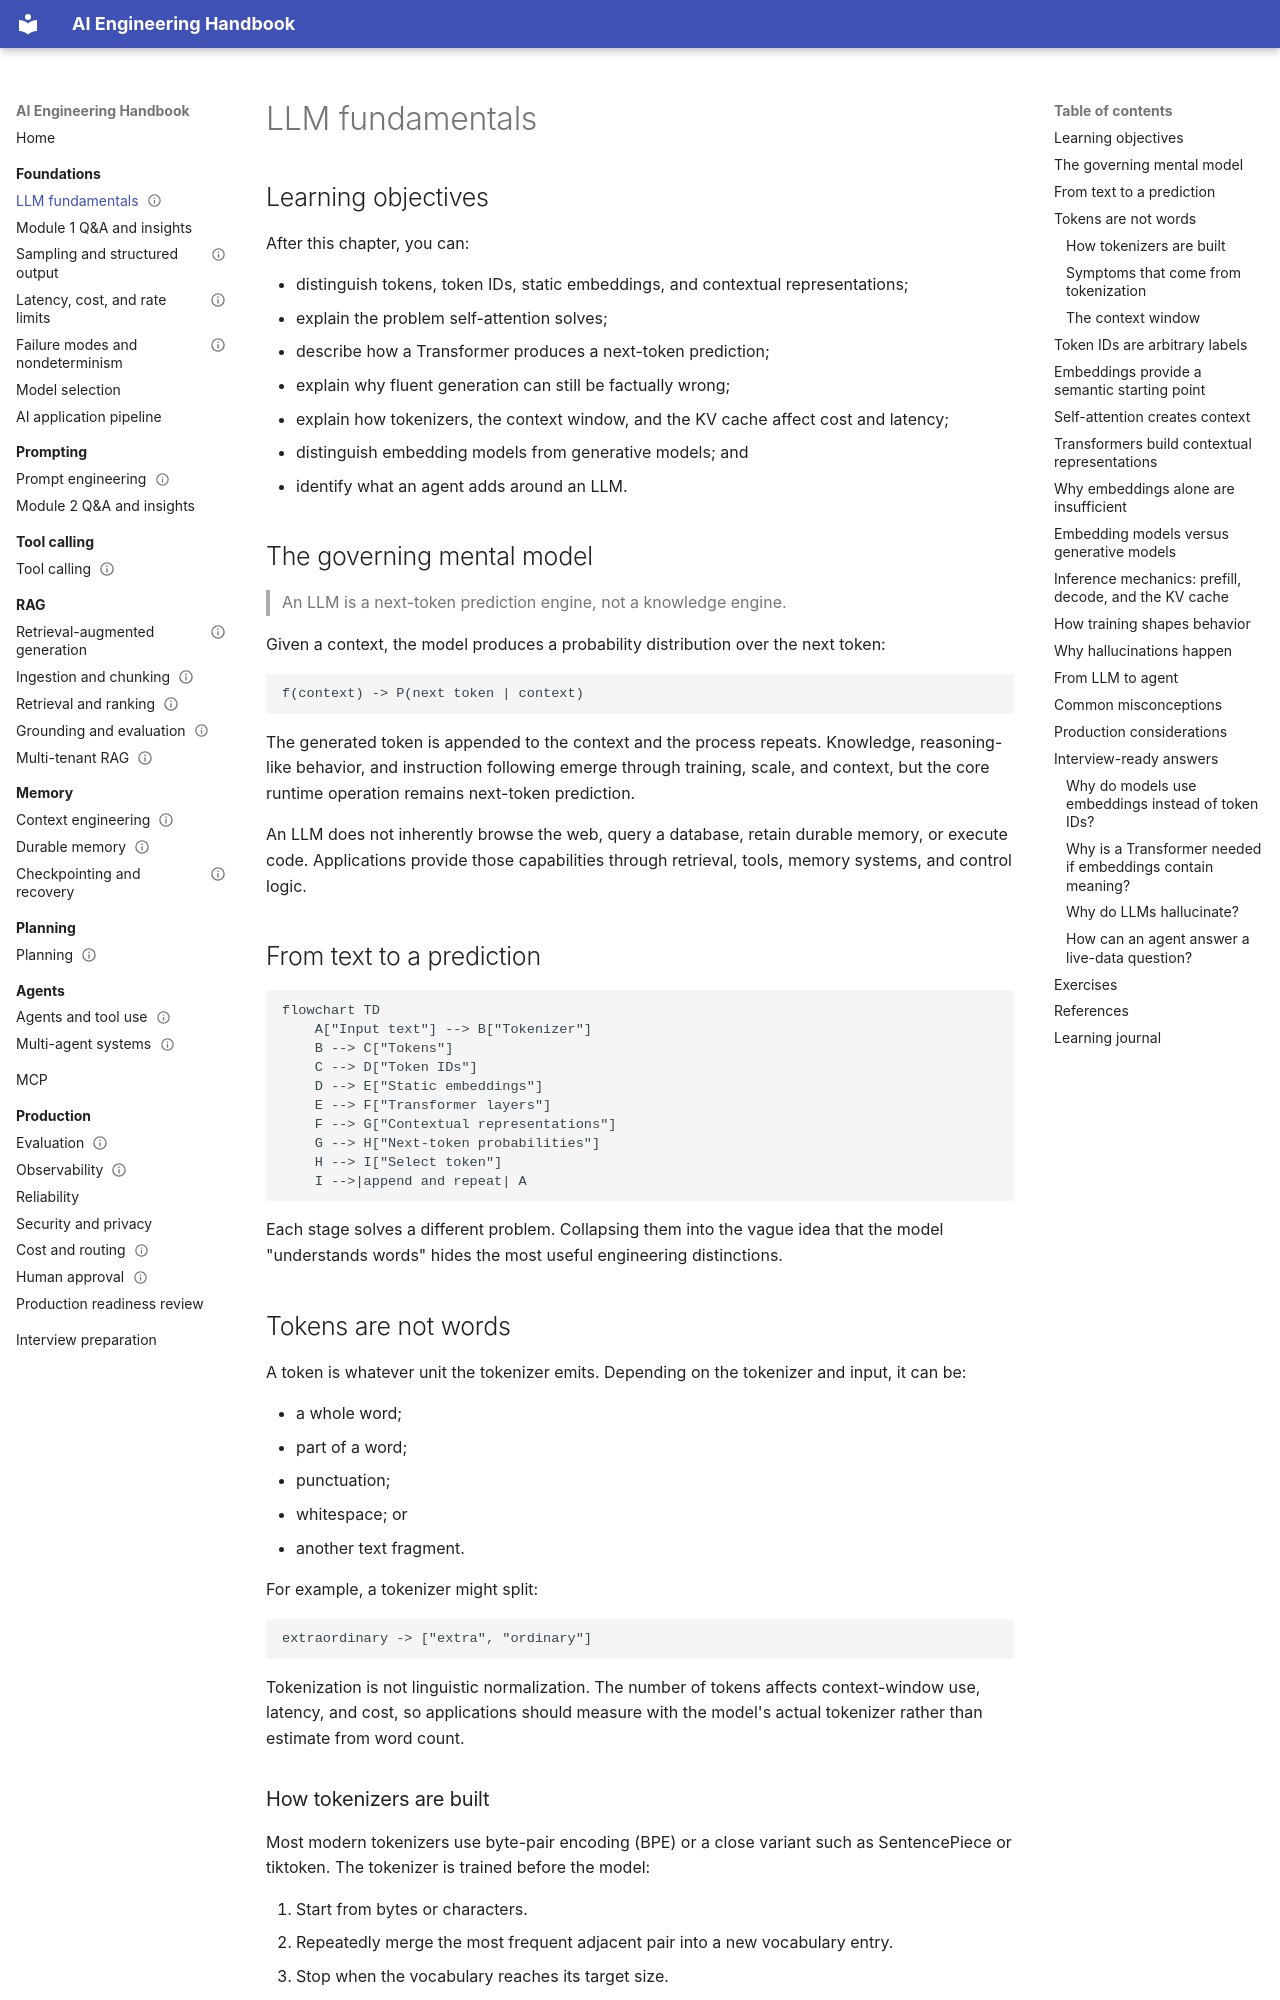

repository: Sourabhchrs93/ai-engineering-handbook · page: foundations/llm-fundamentals/index.html · generator: mkdocs

---
title: LLM fundamentals
prerequisites:
  - None
next:
  - Prompt engineering and in-context learning
difficulty: beginner
status: complete
---

# LLM fundamentals

## Learning objectives

After this chapter, you can:

- distinguish tokens, token IDs, static embeddings, and contextual representations;
- explain the problem self-attention solves;
- describe how a Transformer produces a next-token prediction;
- explain why fluent generation can still be factually wrong;
- explain how tokenizers, the context window, and the KV cache affect cost and latency;
- distinguish embedding models from generative models; and
- identify what an agent adds around an LLM.

## The governing mental model

> An LLM is a next-token prediction engine, not a knowledge engine.

Given a context, the model produces a probability distribution over the next token:

```text
f(context) -> P(next token | context)
```

The generated token is appended to the context and the process repeats. Knowledge, reasoning-like behavior, and instruction following emerge through training, scale, and context, but the core runtime operation remains next-token prediction.

An LLM does not inherently browse the web, query a database, retain durable memory, or execute code. Applications provide those capabilities through retrieval, tools, memory systems, and control logic.

## From text to a prediction

```mermaid
flowchart TD
    A["Input text"] --> B["Tokenizer"]
    B --> C["Tokens"]
    C --> D["Token IDs"]
    D --> E["Static embeddings"]
    E --> F["Transformer layers"]
    F --> G["Contextual representations"]
    G --> H["Next-token probabilities"]
    H --> I["Select token"]
    I -->|append and repeat| A
```

Each stage solves a different problem. Collapsing them into the vague idea that the model "understands words" hides the most useful engineering distinctions.

## Tokens are not words

A token is whatever unit the tokenizer emits. Depending on the tokenizer and input, it can be:

- a whole word;
- part of a word;
- punctuation;
- whitespace; or
- another text fragment.

For example, a tokenizer might split:

```text
extraordinary -> ["extra", "ordinary"]
```

Tokenization is not linguistic normalization. The number of tokens affects context-window use, latency, and cost, so applications should measure with the model's actual tokenizer rather than estimate from word count.

### How tokenizers are built

Most modern tokenizers use byte-pair encoding (BPE) or a close variant such as SentencePiece or tiktoken. The tokenizer is trained before the model:

1. Start from bytes or characters.
2. Repeatedly merge the most frequent adjacent pair into a new vocabulary entry.
3. Stop when the vocabulary reaches its target size.

Frequent strings therefore become single tokens and rare strings are split into several pieces:

```text
"the"          -> ["the"]
"unbelievable" -> ["un", "believ", "able"]
"2026-10-29"   -> ["202", "6", "-", "10", "-", "29"]
```

The exact splits differ between tokenizers; these are illustrations, not the output of a specific model.

A frequently quoted rule of thumb is roughly four characters of English text per token. Treat it as an estimate only. Code, JSON, numbers, and non-Latin scripts usually need more tokens for the same content.
